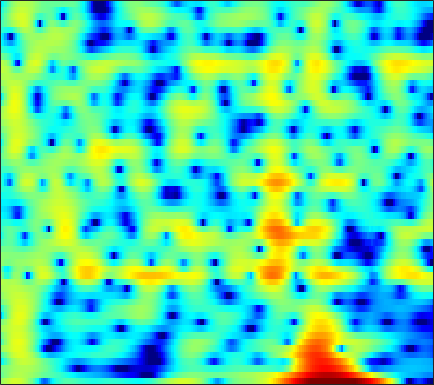

Source data for this figure (header and first rows):
0.91556, 1.4749, 2.1337, 2.6685, 2.9768, 3.264, 3.407, 3.4179, 3.2956, 3.0242, 2.5917, 2.1521, 1.3971, 0.42499, -0.4686, -1.9123, -3.7114, -5.3479, -7.9486, -10.764, -12.236, -11.403, -9.1305, -7.0339
-1.337, -0.7336, 0.002302, 0.6352, 1.035, 1.464, 1.775, 1.933, 2.046, 2.055, 1.964, 1.837, 1.595, 1.286, 1.017, 0.624, 0.2128, -0.09502, -0.4912, -0.8568, -1.183, -1.403, -1.677, -1.941
-0.4398, -0.2268, 0.1078, 0.4713, 0.7463, 1.095, 1.401, 1.593, 1.792, 1.918, 1.968, 1.956, 1.873, 1.721, 1.564, 1.303, 0.9878, 0.7178, 0.3173, -0.1262, -0.6089, -0.9992, -1.562, -2.181
-6.192, -4.724, -2.888, -1.342, -0.3739, 0.6817, 1.5, 1.975, 2.442, 2.738, 2.875, 2.881, 2.772, 2.539, 2.295, 1.884, 1.387, 0.9651, 0.3545, -0.2927, -0.9537, -1.446, -2.088, -2.708
-2.63, -1.715, -0.4232, 0.7722, 1.553, 2.416, 3.07, 3.425, 3.718, 3.81, 3.703, 3.492, 3.033, 2.375, 1.752, 0.7542, -0.4398, -1.459, -2.961, -4.572, -6.174, -7.243, -8.283, -8.719
0.8046, 1.222, 1.862, 2.513, 2.966, 3.485, 3.867, 4.042, 4.111, 3.977, 3.624, 3.207, 2.427, 1.371, 0.3842, -1.21, -3.182, -4.96, -7.836, -11.5, -16.4, -21.32, -25.74, -21.57
-2.92, -1.183, 0.6187, 1.978, 2.768, 3.56, 4.086, 4.317, 4.42, 4.29, 3.931, 3.515, 2.756, 1.752, 0.837, -0.5922, -2.263, -3.665, -5.718, -7.934, -10.3, -12.15, -14.86, -18.16
-0.9822, -0.05997, 1.071, 2.022, 2.606, 3.204, 3.599, 3.761, 3.805, 3.651, 3.3, 2.917, 2.256, 1.419, 0.6871, -0.4066, -1.601, -2.539, -3.81, -5.057, -6.241, -7.05, -7.99, -8.688
1.193, 1.512, 1.991, 2.473, 2.806, 3.169, 3.41, 3.495, 3.466, 3.26, 2.859, 2.433, 1.7, 0.7907, -0.006836, -1.211, -2.544, -3.594, -4.979, -6.216, -7.154, -7.594, -7.825, -7.724
-0.3019, 0.2847, 1.165, 2.031, 2.616, 3.265, 3.732, 3.949, 4.047, 3.923, 3.565, 3.128, 2.314, 1.231, 0.2136, -1.458, -3.571, -5.541, -8.925, -13.77, -20.61, -19.91, -14.26, -10.74
-8.05, -4.907, -1.923, 0.2034, 1.414, 2.633, 3.487, 3.921, 4.239, 4.292, 4.096, 3.78, 3.128, 2.22, 1.372, 0.02867, -1.559, -2.898, -4.802, -6.588, -7.842, -8.233, -8.11, -7.553
-4.048, -2.805, -1.145, 0.3273, 1.264, 2.277, 3.027, 3.429, 3.758, 3.858, 3.751, 3.544, 3.096, 2.461, 1.874, 0.9604, -0.07791, -0.9156, -2.085, -3.267, -4.419, -5.242, -6.288, -7.262
-0.6751, -0.06707, 0.7243, 1.459, 1.957, 2.526, 2.965, 3.199, 3.388, 3.426, 3.303, 3.119, 2.761, 2.264, 1.799, 1.052, 0.1778, -0.56, -1.67, -2.947, -4.416, -5.663, -7.589, -9.991
0.551, 1.006, 1.536, 1.989, 2.274, 2.573, 2.781, 2.874, 2.916, 2.873, 2.733, 2.557, 2.245, 1.847, 1.486, 0.9123, 0.2183, -0.3877, -1.322, -2.418, -3.713, -4.822, -6.487, -8.346
1.452, 1.694, 1.956, 2.164, 2.278, 2.375, 2.396, 2.365, 2.24, 2.055, 1.852, 1.672, 1.416, 1.173, 1.001, 0.7639, 0.4478, 0.1372, -0.3852, -1.058, -1.925, -2.711, -3.909, -5.239
2.225, 2.06, 1.885, 1.805, 1.818, 1.883, 1.895, 1.805, 1.493, 0.9075, 0.143, -0.4035, -0.8904, -0.872, -0.526, 0.1539, 0.8254, 1.199, 1.435, 1.352, 0.9763, 0.4871, -0.4456, -1.713
0.4184, -1.332, -3.603, -3.971, -2.781, -0.918, 0.3498, 0.7773, 0.6926, -0.3468, -2.724, -5.838, -15.43, -13.38, -6.094, -1.486, 1.121, 2.385, 3.399, 3.819, 3.797, 3.537, 2.876, 1.907
-1.022, -3.053, -5.677, -6.011, -4.507, -2.275, -0.698, -0.008145, 0.3883, 0.3586, -0.09464, -0.5443, -0.8768, -0.6093, -0.01055, 1.074, 2.109, 2.7, 3.203, 3.365, 3.141, 2.745, 1.931, 0.7777
0.7796, 0.3591, -0.06005, -0.2523, -0.2118, 0.008063, 0.2912, 0.5133, 0.6982, 0.8257, 0.9435, 1, 1.118, 1.318, 1.5, 1.758, 2.013, 2.124, 2.141, 1.975, 1.546, 1.015, 0.003269, -1.463
0.6074, 0.4821, 0.3202, 0.2188, 0.1652, 0.1081, 0.07018, 0.07731, 0.1054, 0.08756, 0.1424, 0.23, 0.3697, 0.5529, 0.7224, 0.9336, 1.102, 1.2, 1.25, 1.156, 0.936, 0.6556, 0.1128, -0.5839
-0.6768, -0.6259, -0.5717, -0.5649, -0.6232, -0.7836, -1.027, -1.282, -1.586, -1.853, -2.032, -2.017, -1.807, -1.421, -1.053, -0.5145, -0.03106, 0.2978, 0.6461, 0.8707, 1.006, 1.057, 1.057, 1.02
-2.906, -2.331, -1.727, -1.446, -1.431, -1.678, -2.259, -3, -4.326, -5.84, -7.355, -7.864, -7.065, -5.27, -3.93, -2.387, -1.184, -0.5183, 0.1072, 0.5705, 0.8905, 1.104, 1.427, 1.783
-4.938, -3.413, -2.107, -1.449, -1.276, -1.467, -2.156, -2.984, -4.89, -7.675, -12.04, -14.77, -11.25, -6.844, -4.526, -2.476, -1.208, -0.6927, -0.4622, -0.6163, -0.9823, -1.179, -0.9511, -0.02951
-3.513, -2.667, -1.914, -1.44, -1.305, -1.396, -1.718, -2.015, -2.51, -3.046, -3.235, -3.195, -2.712, -1.911, -1.298, -0.5759, -0.2706, -0.3584, -1.014, -2.68, -5.883, -10.77, -25.36, -7.42
-3.891, -3.705, -3.66, -3.776, -4.017, -4.439, -4.881, -5.132, -5.024, -4.704, -4.001, -3.383, -2.483, -1.602, -1.053, -0.4609, -0.1136, -0.02774, -0.1804, -0.6446, -1.202, -1.517, -1.386, -0.4503
-5.592, -5.716, -6.106, -6.987, -7.959, -9.807, -12.4, -14.67, -15.19, -11.91, -8.715, -6.727, -4.612, -3.019, -2.029, -1.026, -0.2504, 0.1956, 0.6174, 0.9686, 1.238, 1.481, 1.847, 2.303
-6.464, -6.502, -6.87, -7.626, -8.475, -10.1, -12.09, -13.71, -13.77, -11.48, -8.623, -6.762, -4.73, -3.13, -2.157, -1.073, -0.2234, 0.2946, 0.885, 1.381, 1.818, 2.116, 2.497, 2.847
-6.019, -5.845, -5.826, -5.891, -6.051, -6.251, -6.362, -6.263, -5.967, -5.24, -4.365, -3.607, -2.672, -1.784, -1.22, -0.5695, -0.0262, 0.3159, 0.7509, 1.126, 1.521, 1.8, 2.167, 2.51
-4.779, -4.589, -4.399, -4.207, -4.054, -3.74, -3.398, -2.99, -2.485, -1.885, -1.309, -0.9144, -0.4699, -0.1601, -0.01169, 0.03368, -0.01487, -0.07681, -0.1172, -0.02281, 0.2735, 0.622, 1.17, 1.73
-3.466, -3.681, -3.921, -4.083, -3.882, -3.248, -2.264, -1.484, -0.3635, 0.5095, 1.232, 1.57, 1.832, 1.738, 1.465, 0.7419, -0.4241, -1.575, -3.377, -4.492, -3.919, -2.56, -0.6359, 0.8943
-3.437, -4.64, -7.288, -11.19, -12.89, -8.899, -4.484, -2.128, 0.1124, 1.724, 2.752, 3.246, 3.499, 3.357, 2.921, 1.919, 0.2124, -1.679, -5.432, -9.97, -7.74, -4.181, -0.8901, 1.157
-3.857, -4.638, -6.059, -7.479, -7.679, -6.195, -3.862, -2.202, -0.4185, 0.8947, 1.774, 2.213, 2.474, 2.47, 2.273, 1.819, 1.184, 0.6834, 0.03368, -0.2732, -0.1381, 0.2608, 0.895, 1.467
-3.163, -3.01, -2.813, -2.608, -2.33, -1.859, -1.169, -0.7243, -0.06441, 0.3673, 0.6556, 0.7516, 0.7687, 0.6768, 0.6009, 0.4669, 0.3838, 0.3469, 0.3752, 0.4817, 0.6774, 0.8439, 1.071, 1.238
-2.117, -1.579, -0.9337, -0.3844, -0.03156, 0.3522, 0.624, 0.7143, 0.6849, 0.4343, -0.003152, -0.4787, -1.145, -1.789, -2.067, -2.138, -1.824, -1.477, -0.8721, -0.3435, 0.1466, 0.4235, 0.7622, 0.9998
-1.396, -0.5492, 0.4459, 1.313, 1.802, 2.286, 2.428, 2.401, 1.951, 1.16, -0.1705, -1.553, -4.152, -7.601, -10.12, -9.542, -6.483, -4.526, -2.722, -1.529, -0.8077, -0.4187, -0.06934, 0.239
-2.979, -1.303, 0.562, 2.019, 2.832, 3.556, 3.914, 3.904, 3.559, 2.766, 1.45, 0.09258, -2.331, -5.255, -7.072, -7.063, -5.207, -3.936, -2.807, -2.362, -2.465, -2.768, -3.314, -3.542
-5.378, -2.845, -0.3153, 1.466, 2.483, 3.401, 3.959, 4.099, 4.056, 3.656, 3.009, 2.371, 1.428, 0.5009, -0.1415, -0.7634, -1.245, -1.592, -2.25, -3.321, -5.031, -7.099, -11.58, -22.43
-2.751, -1.532, -0.01738, 1.233, 1.992, 2.774, 3.249, 3.469, 3.509, 3.35, 3.012, 2.662, 2.101, 1.459, 0.9539, 0.248, -0.5068, -1.125, -2.073, -3.212, -4.585, -5.76, -7.276, -8.256
-0.7343, -0.03986, 0.839, 1.628, 2.103, 2.608, 2.928, 3.057, 3.049, 2.898, 2.582, 2.262, 1.741, 1.133, 0.6624, -0.02827, -0.7347, -1.272, -2.014, -2.735, -3.463, -3.949, -4.534, -4.944
0.5297, 1.09, 1.762, 2.35, 2.693, 3.018, 3.201, 3.203, 3.075, 2.775, 2.304, 1.864, 1.183, 0.4145, -0.1541, -0.9278, -1.628, -2.094, -2.625, -3.03, -3.389, -3.61, -3.921, -4.242
1.34, 1.919, 2.606, 3.176, 3.522, 3.816, 3.925, 3.829, 3.547, 2.993, 2.215, 1.494, 0.3544, -0.9218, -1.942, -3.186, -4.157, -4.62, -4.792, -4.67, -4.369, -4.174, -3.999, -4.043
0.8733, 1.652, 2.669, 3.531, 4.047, 4.507, 4.637, 4.565, 4.127, 3.344, 2.198, 1.069, -0.8423, -3.196, -5.401, -8.824, -12.36, -13.3, -11.25, -8.56, -6.397, -5.205, -4.056, -3.409
-3.195, -1.283, 0.9738, 2.677, 3.591, 4.382, 4.712, 4.692, 4.235, 3.368, 2.02, 0.6488, -1.603, -4.517, -7.157, -11.21, -15.19, -16.3, -13.62, -10.3, -7.41, -5.563, -3.763, -2.464
-6.388, -3.195, -0.1787, 1.863, 2.91, 3.817, 4.247, 4.211, 3.842, 3.013, 1.708, 0.4122, -1.8, -4.634, -7.242, -11.5, -16.7, -18.6, -14.87, -10.6, -7.313, -5.394, -3.362, -1.831
-1.092, -0.1565, 1.068, 2.132, 2.743, 3.301, 3.529, 3.492, 3.184, 2.524, 1.531, 0.5715, -1.074, -3.148, -4.933, -7.721, -10.3, -11.13, -9.835, -7.623, -5.567, -4.276, -2.842, -1.742
0.8275, 1.278, 1.804, 2.226, 2.476, 2.653, 2.673, 2.638, 2.397, 2.02, 1.496, 0.996, 0.2118, -0.7153, -1.433, -2.355, -3.091, -3.416, -3.588, -3.453, -3.162, -2.903, -2.564, -2.246
1.645, 1.886, 2.068, 2.078, 2.004, 1.829, 1.639, 1.496, 1.367, 1.334, 1.331, 1.307, 1.224, 1.078, 0.8762, 0.5415, 0.1222, -0.2253, -0.7856, -1.397, -2.088, -2.646, -3.354, -3.844
2.547, 2.541, 2.283, 1.734, 1.115, 0.1344, -0.8571, -1.464, -1.513, -0.8299, 0.2168, 1.013, 1.877, 2.478, 2.732, 2.812, 2.6, 2.216, 1.44, 0.2359, -1.498, -3.276, -6.395, -10.05
2.256, 2.028, 1.371, 0.2631, -0.9965, -3.48, -7.65, -13.85, -16.68, -7.314, -2.782, -0.5827, 1.416, 2.699, 3.348, 3.811, 3.881, 3.649, 3.026, 1.951, 0.3434, -1.314, -4.067, -6.903
-0.4885, -0.7525, -1.357, -2.225, -3.032, -4.301, -5.656, -6.412, -6.222, -4.738, -2.77, -1.386, 0.1884, 1.375, 2.041, 2.631, 2.903, 2.924, 2.701, 2.244, 1.588, 1.023, 0.2697, -0.3076
-3.295, -3.641, -4.184, -4.75, -5.104, -5.337, -5.256, -4.908, -4.208, -3.249, -2.158, -1.335, -0.2942, 0.592, 1.104, 1.64, 1.974, 2.128, 2.179, 2.105, 1.947, 1.812, 1.601, 1.405
-5.347, -6.174, -7.537, -8.97, -9.688, -9.536, -8.07, -6.672, -4.892, -3.297, -1.966, -1.118, -0.2083, 0.5006, 0.9092, 1.304, 1.577, 1.708, 1.847, 1.94, 2.008, 2.038, 2.069, 2.076
-5.637, -6.805, -9.289, -13.79, -20.76, -19.39, -10.93, -7.543, -4.419, -2.337, -0.8848, -0.1136, 0.5689, 0.9366, 1.07, 1.067, 0.9898, 0.9311, 0.9591, 1.132, 1.412, 1.639, 1.942, 2.18
-3.649, -3.847, -4.282, -4.707, -4.814, -4.259, -2.974, -1.776, -0.3432, 0.7997, 1.588, 1.913, 1.996, 1.644, 1.089, 0.02373, -1.311, -2.191, -2.711, -2.106, -0.9055, 0.01168, 0.9594, 1.562
-2.852, -1.991, -1.052, -0.2623, 0.3046, 1.055, 1.813, 2.337, 2.958, 3.412, 3.59, 3.507, 3.039, 2.078, 0.9107, -1.435, -5.348, -10.56, -26.09, -9.17, -4.208, -2.173, -0.6176, 0.0455
-3.87, -2.543, -1.089, 0.1023, 0.8899, 1.777, 2.505, 2.943, 3.396, 3.646, 3.654, 3.491, 3.009, 2.21, 1.405, 0.0687, -1.432, -2.433, -3.164, -2.961, -2.246, -1.741, -1.353, -1.463
-4.589, -3.507, -2.14, -0.8889, -0.06798, 0.8889, 1.672, 2.155, 2.609, 2.862, 2.931, 2.851, 2.585, 2.137, 1.722, 1.092, 0.449, 0.008387, -0.445, -0.7416, -0.9227, -1.03, -1.235, -1.599
-6.261, -5.007, -3.373, -1.916, -0.9851, 0.07955, 0.9263, 1.415, 1.9, 2.204, 2.337, 2.325, 2.178, 1.895, 1.597, 1.113, 0.5884, 0.1831, -0.3046, -0.6959, -0.965, -1.074, -1.136, -1.147
